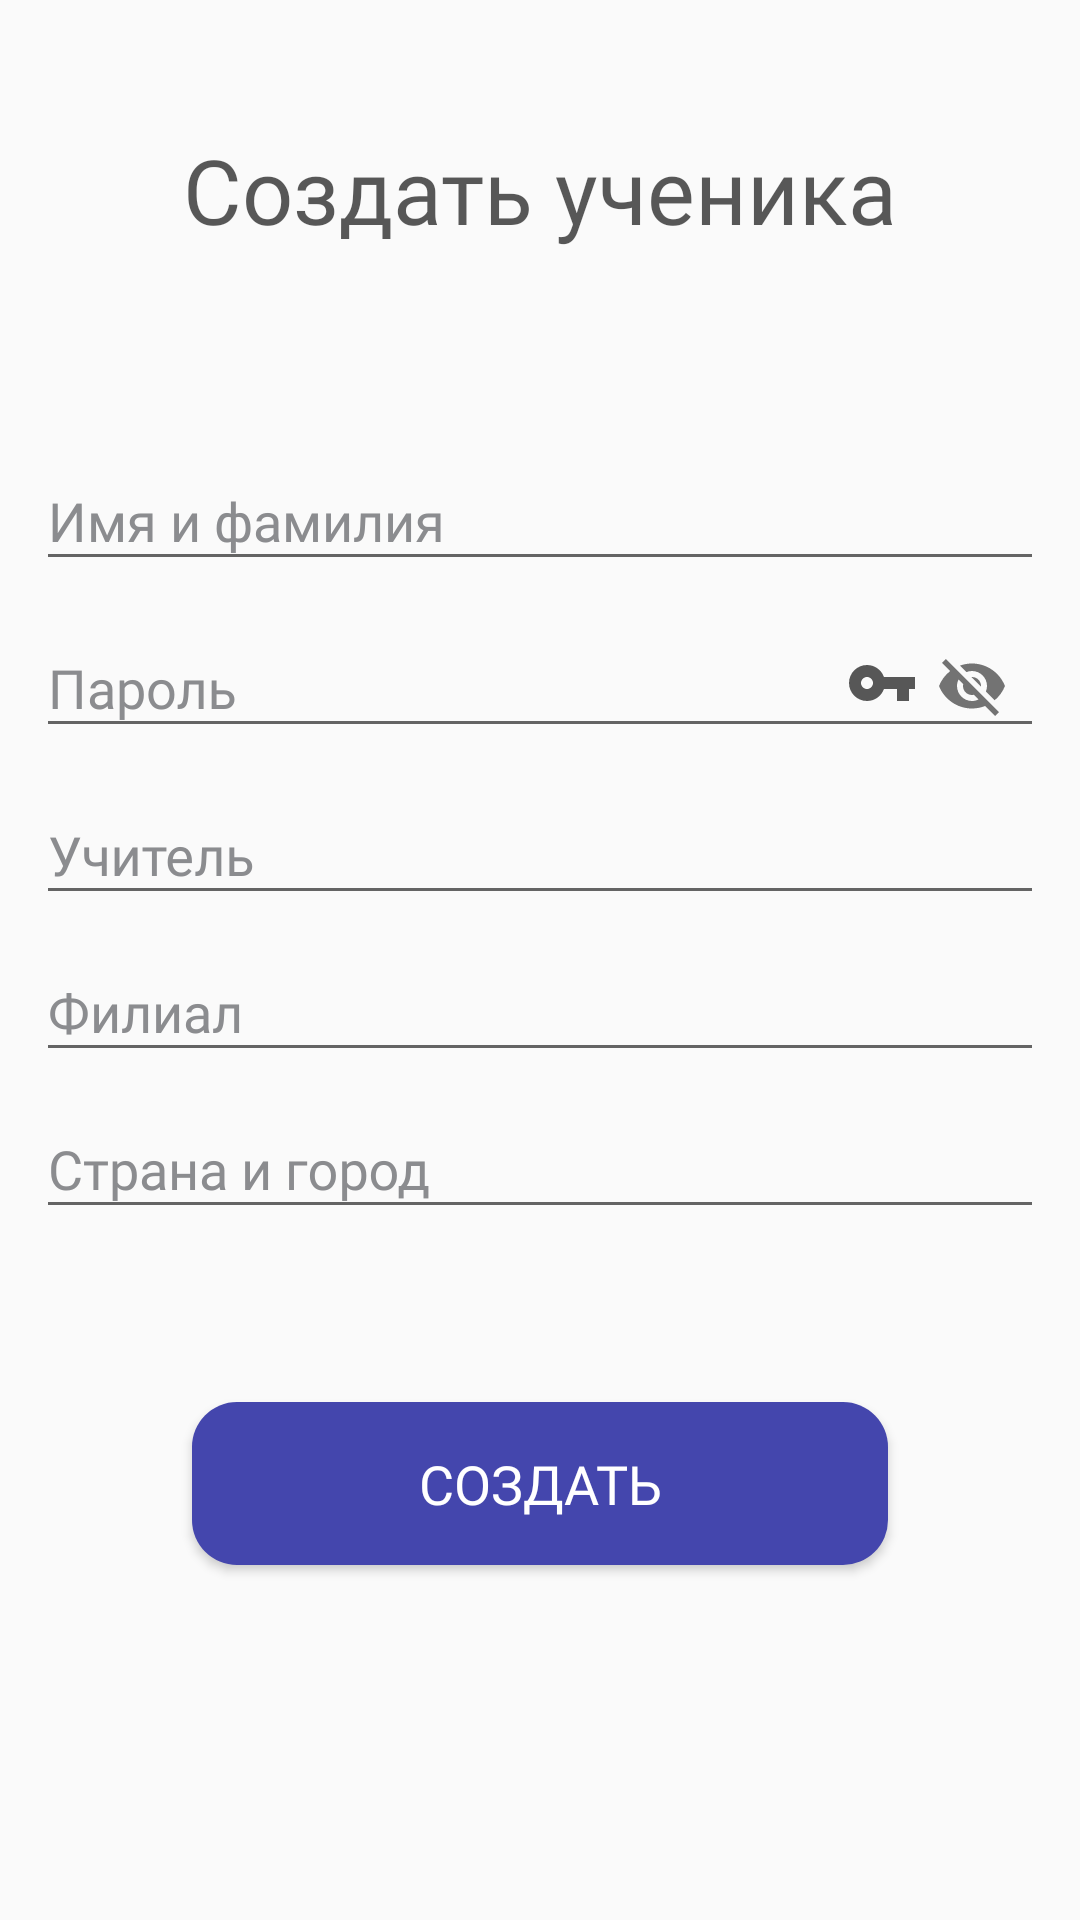

This screen was rendered from an Android layout file. Write that file and the resources it references.
<!-- AndroidManifest.xml: application theme Theme.Intellect_memort -->
<!-- res/layout/fragment_create_students.xml -->
<?xml version="1.0" encoding="utf-8"?>
<androidx.constraintlayout.widget.ConstraintLayout xmlns:android="http://schemas.android.com/apk/res/android"
    xmlns:app="http://schemas.android.com/apk/res-auto"
    xmlns:tools="http://schemas.android.com/tools"
    android:layout_width="match_parent"
    android:layout_height="match_parent"
    tools:context=".presentation.ui.fragments.students.create.CreateStudentsFragment">

    <TextView
        android:id="@+id/create_users_title"
        android:layout_width="wrap_content"
        android:layout_height="wrap_content"
        android:fontFamily="@font/montserrat"
        android:text="@string/title_create_user_text"
        android:textColor="@color/near_black"
        android:textSize="@dimen/thirty_sp"
        android:textStyle="normal"
        app:layout_constraintBottom_toTopOf="@id/guideline1"
        app:layout_constraintLeft_toLeftOf="parent"
        app:layout_constraintRight_toRightOf="parent" />

    <androidx.constraintlayout.widget.Guideline
        android:id="@+id/guideline1"
        android:layout_width="0dp"
        android:layout_height="0dp"
        android:orientation="horizontal"
        app:layout_constraintGuide_percent="0.13" />

    <androidx.constraintlayout.widget.ConstraintLayout
        android:id="@+id/create_users_container"
        android:layout_width="match_parent"
        android:layout_height="wrap_content"
        app:layout_constraintBottom_toTopOf="@id/btn_create_user"
        app:layout_constraintLeft_toLeftOf="parent"
        app:layout_constraintRight_toRightOf="parent"
        app:layout_constraintTop_toTopOf="@id/guideline1">

        <com.google.android.material.textfield.TextInputLayout
            android:id="@+id/full_name_input_layout"
            android:layout_width="match_parent"
            android:layout_height="wrap_content"
            android:layout_marginHorizontal="@dimen/twelve_dp"
            android:hint="@string/full_name_hint_text"
            android:textColorHint="@color/light_gray"
            app:hintEnabled="true"
            app:layout_constraintLeft_toLeftOf="parent"
            app:layout_constraintRight_toRightOf="parent"
            app:layout_constraintTop_toTopOf="parent">

            <com.google.android.material.textfield.TextInputEditText
                android:id="@+id/et_full_name"
                android:layout_width="match_parent"
                android:layout_height="wrap_content"
                android:fontFamily="@font/montserrat"
                android:maxLength="20"
                android:maxLines="1"
                android:singleLine="true"
                android:textColor="@color/black"
                android:textSize="@dimen/eighteen_sp" />

        </com.google.android.material.textfield.TextInputLayout>

        <com.google.android.material.textfield.TextInputLayout
            android:id="@+id/password_input_layout"
            android:layout_width="match_parent"
            android:layout_height="wrap_content"
            android:layout_marginHorizontal="@dimen/twelve_dp"
            android:hint="@string/password_text_hint"
            android:textColorHint="@color/light_gray"
            app:endIconDrawable="@drawable/custom_password_eye"
            app:hintEnabled="true"
            app:layout_constraintLeft_toLeftOf="parent"
            app:layout_constraintRight_toRightOf="parent"
            app:layout_constraintTop_toBottomOf="@id/full_name_input_layout"
            app:passwordToggleEnabled="true">

            <com.google.android.material.textfield.TextInputEditText
                android:id="@+id/et_password"
                android:layout_width="match_parent"
                android:layout_height="wrap_content"
                android:fontFamily="@font/montserrat"
                android:inputType="textPassword"
                android:maxLength="20"
                android:maxLines="1"
                android:singleLine="true"
                android:textColor="@color/black"
                android:textSize="@dimen/eighteen_sp" />
        </com.google.android.material.textfield.TextInputLayout>

        <androidx.constraintlayout.widget.Guideline
            android:id="@id/guideline2"
            android:layout_width="0dp"
            android:layout_height="0dp"
            android:orientation="vertical"
            app:layout_constraintBottom_toBottomOf="@id/create_users_container"
            app:layout_constraintEnd_toEndOf="@id/create_users_container"
            app:layout_constraintGuide_percent="0.85"
            app:layout_constraintTop_toTopOf="@id/create_users_container" />

        <androidx.appcompat.widget.AppCompatImageView
            android:id="@+id/generate_password"
            android:layout_width="wrap_content"
            android:layout_height="wrap_content"
            android:layout_marginTop="22dp"
            android:src="@drawable/ic_key"
            app:layout_constraintEnd_toEndOf="@id/guideline2"
            app:layout_constraintTop_toTopOf="@id/password_input_layout" />

        <com.google.android.material.textfield.TextInputLayout
            android:id="@+id/et_teacher_input_layout"
            android:layout_width="match_parent"
            android:layout_height="wrap_content"
            android:layout_marginHorizontal="@dimen/twelve_dp"
            android:hint="@string/teacher_hint_text"
            android:textColorHint="@color/light_gray"
            app:hintEnabled="true"
            app:layout_constraintLeft_toLeftOf="parent"
            app:layout_constraintRight_toRightOf="parent"
            app:layout_constraintTop_toBottomOf="@id/password_input_layout">

            <com.google.android.material.textfield.TextInputEditText
                android:id="@+id/et_teacher"
                android:layout_width="match_parent"
                android:layout_height="wrap_content"
                android:fontFamily="@font/montserrat"
                android:maxLength="20"
                android:maxLines="1"
                android:singleLine="true"
                android:textColor="@color/black"
                android:textSize="@dimen/eighteen_sp" />
        </com.google.android.material.textfield.TextInputLayout>

        <com.google.android.material.textfield.TextInputLayout
            android:id="@+id/branch_input_layout"
            android:layout_width="match_parent"
            android:layout_height="wrap_content"
            android:layout_marginHorizontal="@dimen/twelve_dp"
            android:hint="@string/branch_hint_text"
            android:textColorHint="@color/light_gray"
            app:hintEnabled="true"
            app:layout_constraintLeft_toLeftOf="parent"
            app:layout_constraintRight_toRightOf="parent"
            app:layout_constraintTop_toBottomOf="@id/et_teacher_input_layout">

            <com.google.android.material.textfield.TextInputEditText
                android:id="@+id/et_branch"
                android:layout_width="match_parent"
                android:layout_height="wrap_content"
                android:fontFamily="@font/montserrat"
                android:maxLength="20"
                android:maxLines="1"
                android:singleLine="true"
                android:textColor="@color/black"
                android:textSize="@dimen/eighteen_sp" />
        </com.google.android.material.textfield.TextInputLayout>

        <com.google.android.material.textfield.TextInputLayout
            android:id="@+id/location_input_layout"
            android:layout_width="match_parent"
            android:layout_height="wrap_content"
            android:layout_marginHorizontal="@dimen/twelve_dp"
            android:hint="@string/location_hint_text"
            android:textColorHint="@color/light_gray"
            app:hintEnabled="true"
            app:layout_constraintLeft_toLeftOf="parent"
            app:layout_constraintRight_toRightOf="parent"
            app:layout_constraintTop_toBottomOf="@id/branch_input_layout">

            <com.google.android.material.textfield.TextInputEditText
                android:id="@+id/et_location"
                android:layout_width="match_parent"
                android:layout_height="wrap_content"
                android:fontFamily="@font/montserrat"
                android:maxLength="20"
                android:maxLines="1"
                android:singleLine="true"
                android:textColor="@color/black"
                android:textSize="@dimen/eighteen_sp" />
        </com.google.android.material.textfield.TextInputLayout>

    </androidx.constraintlayout.widget.ConstraintLayout>

    <androidx.constraintlayout.widget.Guideline
        android:id="@+id/guideline_button"
        android:layout_width="0dp"
        android:layout_height="0dp"
        android:orientation="horizontal"
        app:layout_constraintGuide_percent="0.73"
        app:layout_constraintLeft_toLeftOf="parent"
        app:layout_constraintRight_toRightOf="parent" />

    <Button
        android:id="@+id/btn_create_user"
        android:layout_width="match_parent"
        android:layout_height="wrap_content"
        android:layout_marginHorizontal="@dimen/sixty_four_dp"
        android:layout_marginBottom="@dimen/seventeen_dp"
        android:background="@drawable/background_of_button"
        android:fontFamily="@font/montserrat"
        android:paddingVertical="@dimen/fifteen_dp"
        android:text="@string/text_create"
        android:textColor="@color/white"
        android:textSize="@dimen/eighteen_sp"
        android:textStyle="normal"
        app:layout_constraintLeft_toLeftOf="parent"
        app:layout_constraintRight_toRightOf="parent"
        app:layout_constraintTop_toBottomOf="@id/guideline_button" />

</androidx.constraintlayout.widget.ConstraintLayout>
<!-- resources referenced by this layout -->
<resources>
  <color name="black">#FF000000</color>
  <color name="light_gray">#8b8c8f</color>
  <color name="near_black">#A6000000</color>
  <color name="white">#FFFFFFFF</color>
  <dimen name="eighteen_sp">18sp</dimen>
  <dimen name="fifteen_dp">15dp</dimen>
  <dimen name="seventeen_dp">17dp</dimen>
  <dimen name="sixty_four_dp">64dp</dimen>
  <dimen name="thirty_sp">30sp</dimen>
  <dimen name="twelve_dp">12dp</dimen>
  <!-- drawable background_of_button (drawable) -->
  <?xml version="1.0" encoding="utf-8"?>
  <shape xmlns:android="http://schemas.android.com/apk/res/android">
  
      <corners android:radius="@dimen/fifteen_dp" />
      <solid android:color="@color/blue" />
  
  </shape>
  <!-- drawable custom_password_eye (drawable) -->
  <?xml version="1.0" encoding="utf-8"?>
  <animated-selector xmlns:android="http://schemas.android.com/apk/res/android"
      xmlns:tools="http://schemas.android.com/tools"
      tools:ignore="NewApi">
  
      <item
          android:id="@+id/visible"
          android:drawable="@drawable/design_ic_visibility_off"
          android:state_checked="false" />
  
      <item
          android:id="@+id/masked"
          android:drawable="@drawable/design_ic_visibility" />
  
      <transition
          android:drawable="@drawable/avd_hide_password"
          android:fromId="@id/masked"
          android:toId="@id/visible" />
  
      <transition
          android:drawable="@drawable/avd_show_password"
          android:fromId="@id/visible"
          android:toId="@id/masked" />
  
  </animated-selector>
  <!-- drawable ic_key (drawable) -->
  <vector xmlns:android="http://schemas.android.com/apk/res/android"
      android:width="24dp"
      android:height="24dp"
      android:tint="@color/near_black"
      android:viewportWidth="24"
      android:viewportHeight="24">
      <path
          android:fillColor="@android:color/white"
          android:pathData="M12.65,10C11.83,7.67 9.61,6 7,6c-3.31,0 -6,2.69 -6,6s2.69,6 6,6c2.61,0 4.83,-1.67 5.65,-4H17v4h4v-4h2v-4H12.65zM7,14c-1.1,0 -2,-0.9 -2,-2s0.9,-2 2,-2 2,0.9 2,2 -0.9,2 -2,2z" />
  </vector>
  <string name="branch_hint_text">Филиал</string>
  <string name="full_name_hint_text">Имя и фамилия</string>
  <string name="location_hint_text">Страна и город</string>
  <string name="password_text_hint">Пароль</string>
  <string name="teacher_hint_text">Учитель</string>
  <string name="text_create">Создать</string>
  <string name="title_create_user_text">Создать ученика</string>
  <style name="Theme.Intellect_memort" parent="Theme.MaterialComponents.DayNight.NoActionBar.Bridge">
          
          <item name="colorPrimary">@color/purple_500</item>
          <item name="colorPrimaryVariant">@color/purple_700</item>
          <item name="colorOnPrimary">@color/white</item>
          
          <item name="colorSecondary">@color/teal_200</item>
          <item name="colorSecondaryVariant">@color/teal_700</item>
          <item name="colorOnSecondary">@color/black</item>
          
          <item name="android:statusBarColor" tools:targetApi="l">@color/white</item>
          
          <item name="android:windowLightStatusBar" tools:targetApi="o_mr1">true</item>
      </style>
  <color name="blue">#4446AD</color>
  <color name="purple_500">#FF6200EE</color>
  <color name="purple_700">#FF3700B3</color>
  <color name="teal_200">#FF03DAC5</color>
  <color name="teal_700">#FF018786</color>
</resources>
